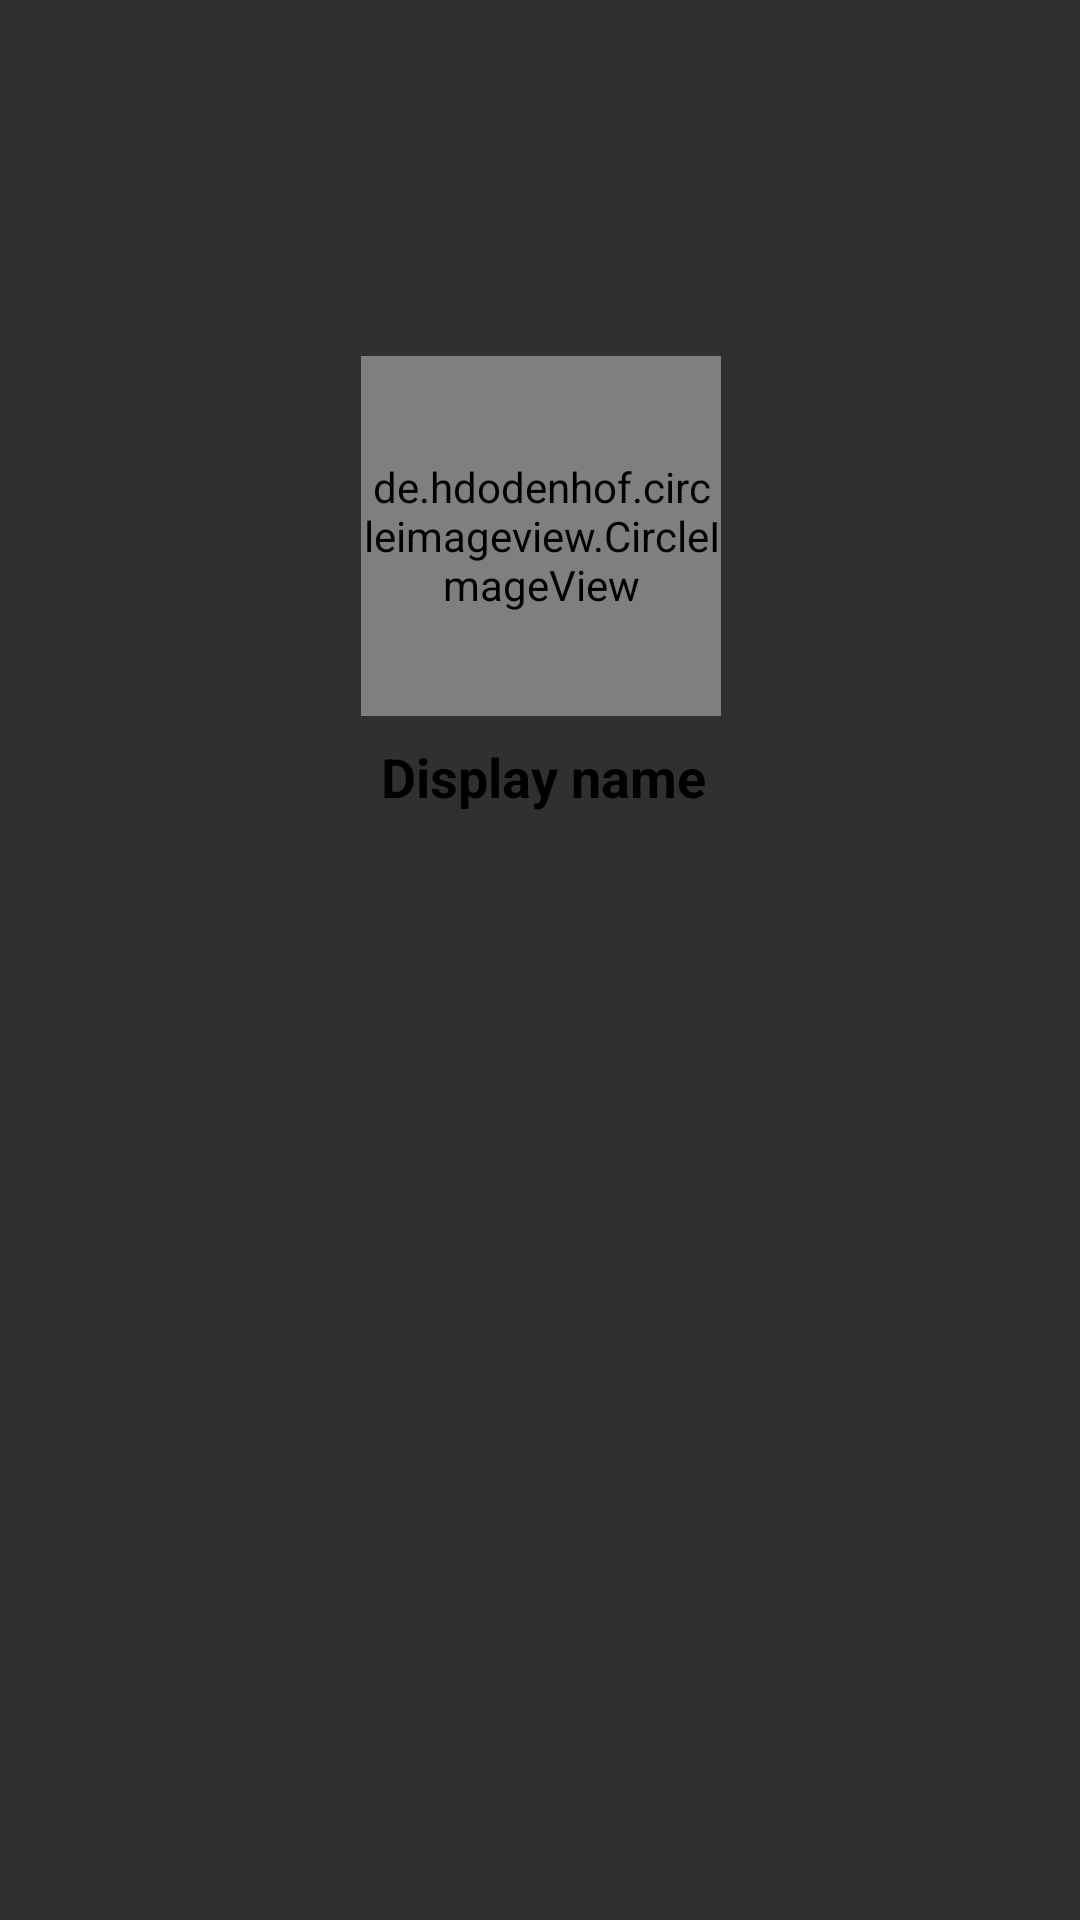

Here is an Android app screen rendered from its layout file. Give the layout XML and the strings, colors and styles it references.
<!-- AndroidManifest.xml: application theme Theme.ChatApp33 -->
<!-- res/layout/draer_header_bar.xml -->
<?xml version="1.0" encoding="utf-8"?>
<androidx.constraintlayout.widget.ConstraintLayout xmlns:android="http://schemas.android.com/apk/res/android"
    xmlns:app="http://schemas.android.com/apk/res-auto"
    xmlns:tools="http://schemas.android.com/tools"
    android:id="@+id/drawer_username_header"
    android:layout_width="match_parent"
    android:layout_height="190dp"
    android:background="@drawable/color_gradien_1">

    <de.hdodenhof.circleimageview.CircleImageView
        android:id="@+id/profile_image"
        android:layout_width="120dp"
        android:layout_height="120dp"
        android:layout_marginStart="128dp"
        android:layout_marginEnd="128dp"
        android:src="@drawable/profile"
        app:layout_constraintBottom_toBottomOf="parent"
        app:layout_constraintEnd_toEndOf="parent"
        app:layout_constraintHorizontal_bias="0.485"
        app:layout_constraintStart_toStartOf="parent"
        app:layout_constraintTop_toTopOf="parent"
        app:layout_constraintVertical_bias="0.228" />

    <TextView
        android:id="@+id/username_header"
        android:layout_width="wrap_content"
        android:layout_height="wrap_content"
        android:layout_marginTop="8dp"
        android:text="Display name"
        android:textAllCaps="false"
        android:textColor="@color/colorBlack"
        android:textSize="18sp"
        android:textStyle="bold"
        app:layout_constraintEnd_toEndOf="@+id/profile_image"
        app:layout_constraintHorizontal_bias="0.581"
        app:layout_constraintStart_toStartOf="@+id/profile_image"
        app:layout_constraintTop_toBottomOf="@+id/profile_image" />

</androidx.constraintlayout.widget.ConstraintLayout>
<!-- resources referenced by this layout -->
<resources>
  <color name="colorBlack">#000000</color>
  <style name="Theme.ChatApp33" parent="Theme.AppCompat.NoActionBar">
          
          <item name="colorPrimary">@color/purple_500</item>
          <item name="colorPrimaryVariant">@color/purple_700</item>
          <item name="colorOnPrimary">@color/white</item>
          
          <item name="colorSecondary">@color/teal_200</item>
          <item name="colorSecondaryVariant">@color/teal_700</item>
          <item name="colorOnSecondary">@color/black</item>
          
          <item name="android:statusBarColor" tools:targetApi="l">?attr/colorPrimaryVariant</item>
          
      </style>
  <color name="purple_500">#FF6200EE</color>
  <color name="purple_700">#FF3700B3</color>
  <color name="white">#FFFFFFFF</color>
  <color name="teal_200">#FF03DAC5</color>
  <color name="teal_700">#FF018786</color>
  <color name="black">#FF000000</color>
</resources>
